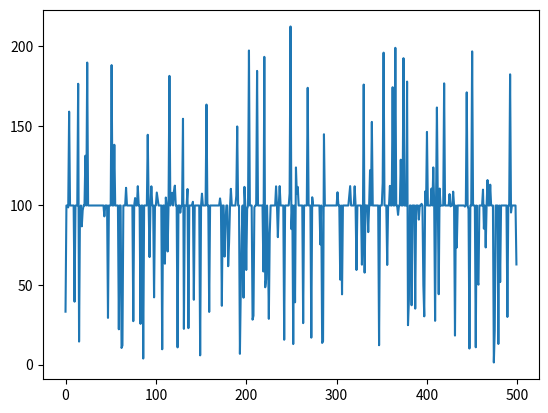
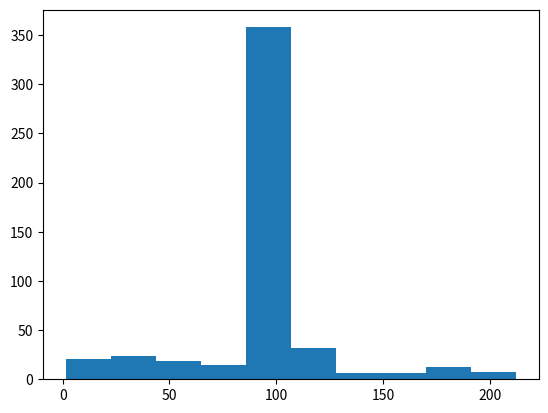

Write the Python code that produced these figures, in order.
#!/usr/bin/env python

''' Program will simulate transactions between random agents. 
Assumptions:
N agents exchange money in pairs
All agents start with same amount of money m0 > 0
at given timestep, random agents exchange random (uniform) amount of money '''

import numpy as np
import random as r
import matplotlib.pyplot as plt

##### USER PARAMS ######
#Agents:
num_agents = 500

# Number of transactions
N = 10**2 # should be 10**7

# start money for all agents
m0 = 100

########################

# Random function for epsilon for modularity
def epsilonGen(distribution='uniform'):
    # bounds of epsilon
    bounds = [0,1]
    if distribution == 'uniform':
        return r.uniform(bounds[0], bounds[1]) # inclusive of bounds

def agentPick(num_agents):
    ''' Generate some agents i and j '''
    while(1):
        agent_i = r.randint(0, num_agents-1)
        agent_j = r.randint(0, num_agents-1)
        
        if agent_i != agent_j:
            break
#        else:
#            print('agents same. redoing')
    return agent_i, agent_j

# Setup agents
agents = np.zeros(num_agents)
agents[:] = m0

# Begin experiment
for k in range(N):
    
    # Pick two agents at random, numbered i and j
    i, j = agentPick(num_agents)
    
    # Generate a random number epsilon
    ep = epsilonGen()
    
    # Exchange money
    agents[i] = ep*(agents[i] + agents[j])
    agents[j] = (1-ep)*(agents[i] + agents[j])
    

# Plot normal
plt.plot(agents)
 
# Plot histogram
#hist, bin_edges = np.histogram(agents)
plt.figure()
plt.hist(agents)


